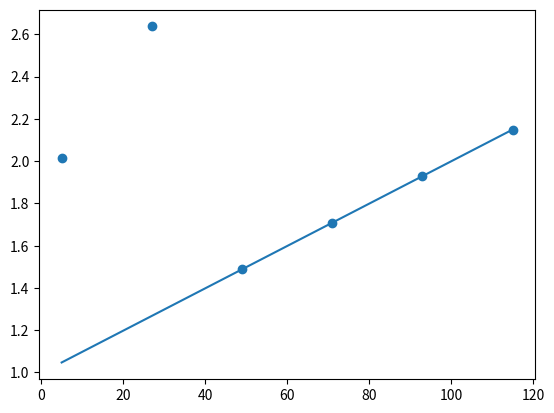

This chart was generated by the following Python code:
import numpy as np
import matplotlib.pyplot as plt

vidlength = 120 # 2 minutes

end_delay = 5 # seconds

inter_delay = 20

min_slices = 2

max_slices = 6

bad_sync_chance = 0.3

del_offset = 1
del_drift = 0.01

max_error = 0.05 # 1/20 of a second

def get_delay(t):
    nbad_sync = np.random.random() > bad_sync_chance
    print(nbad_sync)
    error = 0 if nbad_sync else (np.random.random() - 0.5) * 3
    error += 0.005 * (np.random.random() - 0.5)
    return del_drift * t + del_offset + error

times = []
if vidlength < (inter_delay + 2 * end_delay):
    times = np.array([end_delay, vidlength - end_delay])

else:
    num_syncs = round((vidlength - 2 * end_delay) / inter_delay)

    times = np.linspace(end_delay, vidlength - end_delay, num_syncs)

delays = np.array([get_delay(t) for t in times])

plt.scatter(times, delays)


chosen_indices = {}
num_chosen = 0
rsquared_best = 1000
chosen_coefs = None

for i in range(num_syncs):
    for j in range(i, num_syncs):
        if i != j:
            
            del_i = delays[i]
            del_j = delays[j]

            t_i = times[i]
            t_j = times[j]

            slope = (del_j - del_i) / (t_j - t_i)
            intersect = del_i - t_i * slope

            within_error = []
            est_curve = times * slope + intersect
            within_error = np.where(np.abs(est_curve - delays) < max_error)[0]

            if within_error.shape[0] >= num_chosen and set(within_error) != chosen_indices:
                #print(times[within_error])
                fit = np.polyfit(times[within_error], delays[within_error], 1, full=True)
                coefs = fit[0]

                if within_error.shape[0] > 2:
                    rsquared = fit[1]

                    if rsquared < rsquared_best:
                        rsquared_best = rsquared
                        chosen_coefs = coefs
                        num_chosen = within_error.shape[0]
                        chosen_indices = set(within_error)
                else:
                    chosen_coefs = coefs
                    num_chosen = within_error.shape[0]
                    chosen_indices = set(within_error)

                
                #print(rsquared)



                # Linear fit and rms error

                

            
            #for i in range(num_syncs):





            #plt.plot([t_i, t_j], [del_i, del_j])
            #plt.plot(times, est_curve)



est_curve = times * chosen_coefs[0] + chosen_coefs[1]
plt.plot(times, est_curve)
print(chosen_coefs)
print(chosen_indices)
print(rsquared_best)
plt.show()
